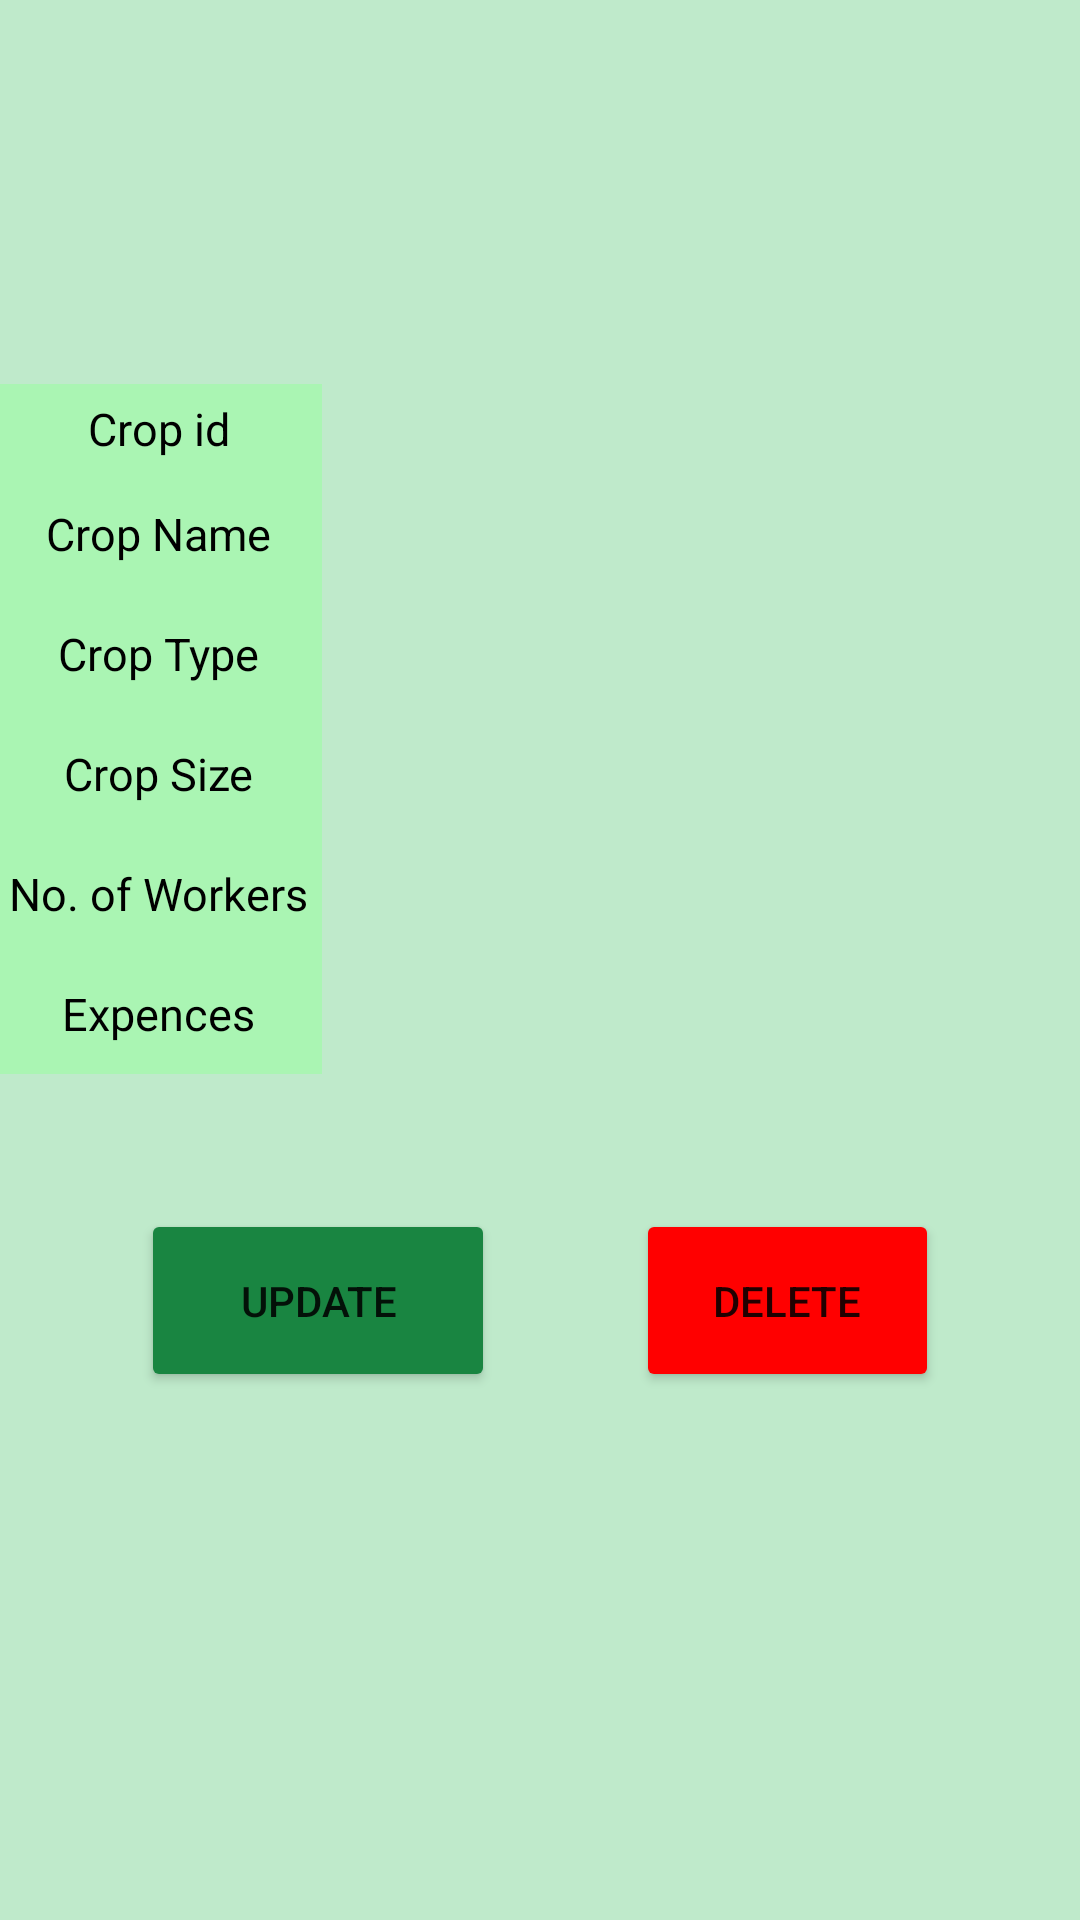

Android layout source for this screen:
<!-- AndroidManifest.xml: application theme Theme.MAD12 -->
<!-- res/layout/activity_crop_details.xml -->
<?xml version="1.0" encoding="utf-8"?>
<androidx.constraintlayout.widget.ConstraintLayout xmlns:android="http://schemas.android.com/apk/res/android"
    xmlns:app="http://schemas.android.com/apk/res-auto"
    xmlns:tools="http://schemas.android.com/tools"
    android:layout_width="match_parent"
    android:layout_height="match_parent"

    android:background="@color/edit_text_background"
    tools:context=".CropDetailsActivity">


    <Button
        android:id="@+id/btnUpdate"
        android:layout_width="118dp"
        android:layout_height="61dp"
        android:layout_marginTop="30dp"
        android:backgroundTint="@color/app_theme"
        android:text="Update"
        app:layout_constraintEnd_toStartOf="@+id/btnDelete"
        app:layout_constraintHorizontal_bias="0.5"
        app:layout_constraintStart_toStartOf="parent"
        app:layout_constraintTop_toBottomOf="@id/linearLayout" />

    <Button
        android:id="@+id/btnDelete"
        android:layout_width="101dp"
        android:layout_height="61dp"
        android:layout_marginTop="30dp"
        android:backgroundTint="@color/my_button_color"
        android:text="Delete"
        app:layout_constraintEnd_toEndOf="parent"
        app:layout_constraintHorizontal_bias="0.5"
        app:layout_constraintStart_toEndOf="@+id/btnUpdate"
        app:layout_constraintTop_toBottomOf="@id/linearLayout" />

    <LinearLayout
        android:id="@+id/linearLayout"
        android:layout_width="385dp"
        android:layout_height="265dp"
        android:layout_marginTop="108dp"
        android:orientation="vertical"
        app:layout_constraintEnd_toEndOf="parent"
        app:layout_constraintStart_toStartOf="parent"
        app:layout_constraintTop_toTopOf="parent">


        <LinearLayout
            android:id="@+id/id_lin"
            android:layout_width="match_parent"
            android:layout_height="30dp"
            android:layout_marginLeft="10dp"
            android:layout_marginTop="20dp"
            android:layout_marginRight="10dp"
            android:orientation="horizontal"
            android:weightSum="2"

            >

            <LinearLayout
                android:layout_width="0dp"
                android:layout_height="match_parent"
                android:layout_weight="0.6"
                android:background="@color/app_theme_light">

                <TextView
                    android:layout_width="match_parent"
                    android:layout_height="wrap_content"
                    android:layout_gravity="center"
                    android:gravity="center"
                    android:text="Crop id"
                    android:textColor="@color/black"
                    android:textSize="15sp" />

            </LinearLayout>

            <LinearLayout
                android:layout_width="0dp"
                android:layout_height="match_parent"
                android:layout_weight="1.4">

                <TextView
                    android:id="@+id/tvcropId"
                    android:layout_width="match_parent"
                    android:layout_height="wrap_content"
                    android:layout_gravity="center"
                    android:gravity="center"
                    android:text=""
                    android:textColor="@color/black"
                    android:textSize="15sp"

                    />

            </LinearLayout>


        </LinearLayout>


        <LinearLayout
            android:id="@+id/cname_lin"
            android:layout_width="match_parent"
            android:layout_height="40dp"
            android:layout_marginLeft="10dp"
            android:layout_marginRight="10dp"
            android:orientation="horizontal"
            android:weightSum="2">

            <LinearLayout
                android:layout_width="0dp"
                android:layout_height="match_parent"
                android:layout_weight="0.6"
                android:background="@color/app_theme_light">

                <TextView
                    android:layout_width="match_parent"
                    android:layout_height="wrap_content"
                    android:layout_gravity="center"
                    android:gravity="center"
                    android:text="Crop Name"
                    android:textColor="@color/black"
                    android:textSize="15sp" />

            </LinearLayout>

            <LinearLayout
                android:layout_width="0dp"
                android:layout_height="match_parent"
                android:layout_weight="1.4">

                <TextView
                    android:id="@+id/tvcropName"
                    android:layout_width="match_parent"
                    android:layout_height="wrap_content"
                    android:layout_gravity="center"
                    android:gravity="center"
                    android:text=""
                    android:textColor="@color/black"
                    android:textSize="15sp"

                    />

            </LinearLayout>


        </LinearLayout>

        <LinearLayout
            android:id="@+id/type_lin"
            android:layout_width="match_parent"
            android:layout_height="40dp"
            android:layout_marginLeft="10dp"
            android:layout_marginRight="10dp"
            android:orientation="horizontal"
            android:weightSum="2"

            >

            <LinearLayout
                android:layout_width="0dp"
                android:layout_height="match_parent"
                android:layout_weight="0.6"
                android:background="@color/app_theme_light">

                <TextView
                    android:layout_width="match_parent"
                    android:layout_height="wrap_content"
                    android:layout_gravity="center"
                    android:gravity="center"
                    android:text="Crop Type"
                    android:textColor="@color/black"
                    android:textSize="15sp" />

            </LinearLayout>

            <LinearLayout
                android:layout_width="0dp"
                android:layout_height="match_parent"
                android:layout_weight="1.4">

                <TextView
                    android:id="@+id/tvcropType"
                    android:layout_width="match_parent"
                    android:layout_height="wrap_content"
                    android:layout_gravity="center"
                    android:gravity="center"
                    android:text=""
                    android:textColor="@color/black"
                    android:textSize="15sp"

                    />

            </LinearLayout>


        </LinearLayout>

        <LinearLayout

            android:layout_width="match_parent"
            android:layout_height="40dp"
            android:layout_marginLeft="10dp"
            android:layout_marginRight="10dp"
            android:orientation="horizontal"
            android:weightSum="2"

            >

            <LinearLayout
                android:layout_width="0dp"
                android:layout_height="match_parent"
                android:layout_weight="0.6"
                android:background="@color/app_theme_light">

                <TextView
                    android:layout_width="match_parent"
                    android:layout_height="wrap_content"
                    android:layout_gravity="center"
                    android:gravity="center"
                    android:text="Crop Size"
                    android:textColor="@color/black"
                    android:textSize="15sp"


                    />

            </LinearLayout>

            <LinearLayout
                android:layout_width="0dp"
                android:layout_height="match_parent"
                android:layout_weight="1.4">

                <TextView
                    android:id="@+id/tvcropSize"
                    android:layout_width="match_parent"
                    android:layout_height="wrap_content"
                    android:layout_gravity="center"
                    android:gravity="center"
                    android:text=""
                    android:textColor="@color/black"
                    android:textSize="15sp"

                    />

            </LinearLayout>


        </LinearLayout>


        <LinearLayout

            android:layout_width="match_parent"
            android:layout_height="40dp"
            android:layout_marginLeft="10dp"
            android:layout_marginRight="10dp"
            android:orientation="horizontal"
            android:weightSum="2"

            >

            <LinearLayout
                android:layout_width="0dp"
                android:layout_height="match_parent"
                android:layout_weight="0.6"
                android:background="@color/app_theme_light">

                <TextView
                    android:layout_width="match_parent"
                    android:layout_height="wrap_content"
                    android:layout_gravity="center"

                    android:gravity="center"
                    android:text="No. of Workers"
                    android:textColor="@color/black"
                    android:textSize="15sp"


                    />

            </LinearLayout>

            <LinearLayout
                android:layout_width="0dp"
                android:layout_height="match_parent"
                android:layout_weight="1.4">

                <TextView
                    android:id="@+id/tvcropWork"
                    android:layout_width="match_parent"
                    android:layout_height="wrap_content"
                    android:layout_gravity="center"
                    android:gravity="center"
                    android:text=""
                    android:textColor="@color/black"
                    android:textSize="15sp"

                    />


            </LinearLayout>


        </LinearLayout>

        <LinearLayout
            android:id="@+id/exp_lin"
            android:layout_width="match_parent"
            android:layout_height="40dp"
            android:layout_marginLeft="10dp"
            android:layout_marginRight="10dp"
            android:orientation="horizontal"
            android:weightSum="2"

            >

            <LinearLayout
                android:layout_width="0dp"
                android:layout_height="match_parent"
                android:layout_weight="0.6"
                android:background="@color/app_theme_light">

                <TextView
                    android:layout_width="match_parent"
                    android:layout_height="wrap_content"
                    android:layout_gravity="center"
                    android:gravity="center"
                    android:text="Expences"
                    android:textColor="@color/black"
                    android:textSize="15sp" />

            </LinearLayout>

            <LinearLayout
                android:layout_width="0dp"
                android:layout_height="match_parent"
                android:layout_weight="1.4">

                <TextView
                    android:id="@+id/tvcropExp"
                    android:layout_width="match_parent"
                    android:layout_height="wrap_content"
                    android:layout_gravity="center"
                    android:gravity="center"
                    android:text=""
                    android:textColor="@color/black"
                    android:textSize="15sp"

                    />

            </LinearLayout>




        </LinearLayout>
    </LinearLayout>


</androidx.constraintlayout.widget.ConstraintLayout>
<!-- resources referenced by this layout -->
<resources>
  <color name="app_theme">#198541</color>
  <color name="app_theme_light">#D3A6F8AF</color>
  <color name="black">#FF000000</color>
  <color name="edit_text_background">#D3B2E6C1</color>
  <color name="my_button_color">#FF0000</color>
  <style name="Theme.MAD12" parent="Theme.MaterialComponents.DayNight.DarkActionBar">
          
          <item name="colorPrimary">@color/purple_500</item>
          <item name="colorPrimaryVariant">@color/purple_700</item>
          <item name="colorOnPrimary">@color/white</item>
          
          <item name="colorSecondary">@color/teal_200</item>
          <item name="colorSecondaryVariant">@color/teal_700</item>
          <item name="colorOnSecondary">@color/black</item>
          
          <item name="android:statusBarColor">?attr/colorPrimaryVariant</item>
          
      </style>
  <color name="purple_500">#6200EE</color>
  <color name="purple_700">#3700B3</color>
  <color name="white">#FFFFFFFF</color>
  <color name="teal_200">#FF03DAC5</color>
  <color name="teal_700">#FF018786</color>
</resources>
